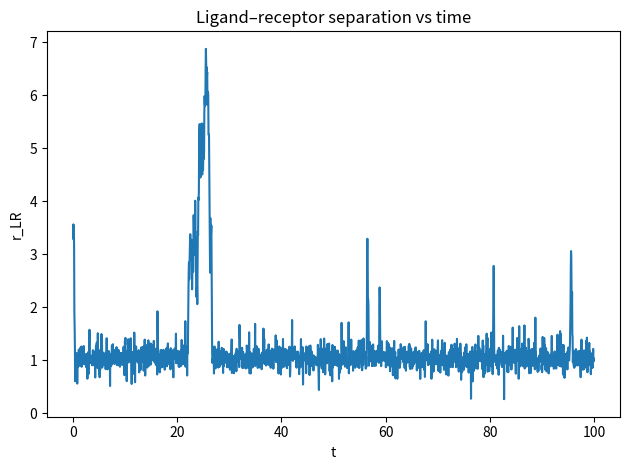
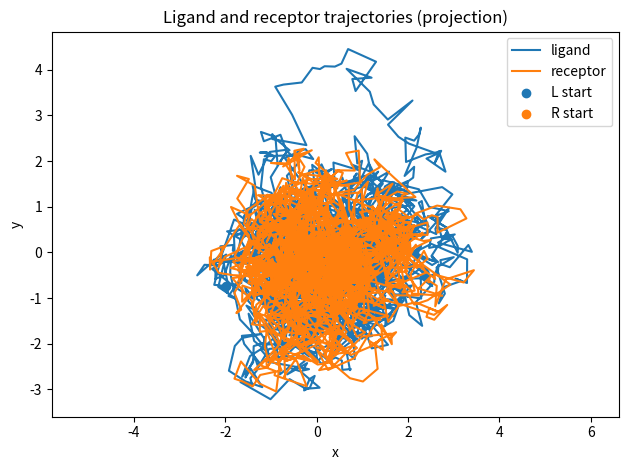

Write Python code to recreate these figures, in order.

#!/usr/bin/env python3
"""pdg_ligand_receptor.py

Ligand–receptor binding model in water, using P–DG-inspired potentials.

Overdamped Langevin:

    γ_L dX_L/dt = -∇_L U + sqrt(2 γ_L kT) η_L
    γ_R dX_R/dt = -∇_R U + sqrt(2 γ_R kT) η_R

U includes:
    - PDG-inspired single-particle wells for ligand and receptor
    - Ligand–receptor binding potential in separation r
    - Harmonic tether for receptor (e.g. membrane anchoring)

Usage:
    python3 pdg_ligand_receptor.py
"""

import numpy as np
import matplotlib.pyplot as plt


class PDGLigandReceptor:
    def __init__(
        self,
        kT=1.0,
        gamma_L=1.0,
        gamma_R=1.0,
        # PDG single-particle wells
        k_L=0.5,
        A_L=1.0,
        xi_L=1.0,
        k_R=0.5,
        A_R=1.0,
        xi_R=1.0,
        # ligand–receptor binding
        eps_bind=5.0,
        r_bind=1.0,
        w_bind=0.3,
        # receptor tether
        k_tether=0.5,
        R0=None,
        dt=1e-3,
        n_steps=50000,
        overdamped=True,
        seed=None,
    ):
        self.kT = kT
        self.gamma_L = gamma_L
        self.gamma_R = gamma_R
        self.k_L = k_L
        self.A_L = A_L
        self.xi_L = xi_L
        self.k_R = k_R
        self.A_R = A_R
        self.xi_R = xi_R

        self.eps_bind = eps_bind
        self.r_bind = r_bind
        self.w_bind = w_bind

        self.k_tether = k_tether
        self.R0 = np.array(R0, float).reshape(3) if R0 is not None else np.zeros(3)

        self.dt = dt
        self.n_steps = n_steps
        self.overdamped = overdamped

        self.rng = np.random.default_rng(seed)
        if overdamped:
            self.sigma_L = np.sqrt(2.0 * kT / gamma_L)
            self.sigma_R = np.sqrt(2.0 * kT / gamma_R)
        else:
            raise NotImplementedError("This example is overdamped only.")

    def U_pdg_single(self, X, k, A, xi):
        r2 = np.sum(X**2)
        U_h = 0.5 * k * r2
        U_cd = -A * np.exp(-r2 / (2 * xi**2))
        return U_h + U_cd

    def grad_U_pdg_single(self, X, k, A, xi):
        r2 = np.sum(X**2)
        exp_term = np.exp(-r2 / (2 * xi**2))
        dU_dr2 = 0.5 * k - A * (-1.0 / (2 * xi**2)) * exp_term
        return dU_dr2 * 2.0 * X

    def U_bind(self, X_L, X_R):
        d = X_L - X_R
        r = np.linalg.norm(d)
        return -self.eps_bind * np.exp(-(r - self.r_bind)**2 / (2 * self.w_bind**2))

    def grad_U_bind(self, X_L, X_R):
        d = X_L - X_R
        r = np.linalg.norm(d)
        if r < 1e-12:
            return np.zeros(3), np.zeros(3)
        e = d / r
        dUdr = self.eps_bind * np.exp(-(r - self.r_bind)**2 / (2 * self.w_bind**2)) * ((r - self.r_bind) / (self.w_bind**2))
        grad_L = dUdr * e
        grad_R = -grad_L
        return grad_L, grad_R

    def U_tether(self, X_R):
        dR = X_R - self.R0
        return 0.5 * self.k_tether * np.sum(dR**2)

    def grad_U_tether(self, X_R):
        return self.k_tether * (X_R - self.R0)

    def total_potential(self, X_L, X_R):
        U_L = self.U_pdg_single(X_L, self.k_L, self.A_L, self.xi_L)
        U_R = self.U_pdg_single(X_R, self.k_R, self.A_R, self.xi_R)
        U_b = self.U_bind(X_L, X_R)
        U_t = self.U_tether(X_R)
        return U_L + U_R + U_b + U_t

    def forces(self, X_L, X_R):
        grad_L = self.grad_U_pdg_single(X_L, self.k_L, self.A_L, self.xi_L)
        grad_R = self.grad_U_pdg_single(X_R, self.k_R, self.A_R, self.xi_R)
        grad_Lb, grad_Rb = self.grad_U_bind(X_L, X_R)
        grad_Rt = self.grad_U_tether(X_R)

        grad_L_tot = grad_L + grad_Lb
        grad_R_tot = grad_R + grad_Rb + grad_Rt

        F_L = -grad_L_tot
        F_R = -grad_R_tot
        return F_L, F_R

    def simulate(self, X_L0=None, X_R0=None, store_every=10):
        dt = self.dt
        n_frames = self.n_steps // store_every + 1

        if X_L0 is None:
            X_L = self.rng.normal(0, 2.0, size=3)
        else:
            X_L = np.array(X_L0, float).reshape(3)
        if X_R0 is None:
            X_R = self.R0.copy()
        else:
            X_R = np.array(X_R0, float).reshape(3)

        traj_L = np.zeros((n_frames, 3))
        traj_R = np.zeros((n_frames, 3))
        traj_L[0] = X_L
        traj_R[0] = X_R
        frame_idx = 1

        for n in range(1, self.n_steps + 1):
            F_L, F_R = self.forces(X_L, X_R)

            dW_L = self.rng.normal(0.0, np.sqrt(dt), size=3)
            dW_R = self.rng.normal(0.0, np.sqrt(dt), size=3)

            X_L = X_L + (F_L / self.gamma_L) * dt + self.sigma_L * dW_L
            X_R = X_R + (F_R / self.gamma_R) * dt + self.sigma_R * dW_R

            if n % store_every == 0:
                traj_L[frame_idx] = X_L
                traj_R[frame_idx] = X_R
                frame_idx += 1

        return {"L": traj_L, "R": traj_R, "dt": dt, "store_every": store_every}

    def compute_r(self, result):
        L = result["L"]
        R = result["R"]
        d = L - R
        r = np.linalg.norm(d, axis=1)
        t = np.arange(L.shape[0]) * result["store_every"] * result["dt"]
        return t, r

    def plot_r(self, result):
        t, r = self.compute_r(result)
        plt.figure()
        plt.plot(t, r)
        plt.xlabel("t")
        plt.ylabel("r_LR")
        plt.title("Ligand–receptor separation vs time")
        plt.tight_layout()
        plt.show()

    def plot_trajectory_xy(self, result):
        L = result["L"]
        R = result["R"]
        plt.figure()
        plt.plot(L[:, 0], L[:, 1], label="ligand")
        plt.plot(R[:, 0], R[:, 1], label="receptor")
        plt.scatter(L[0, 0], L[0, 1], marker="o", label="L start")
        plt.scatter(R[0, 0], R[0, 1], marker="o", label="R start")
        plt.xlabel("x")
        plt.ylabel("y")
        plt.title("Ligand and receptor trajectories (projection)")
        plt.legend()
        plt.axis("equal")
        plt.tight_layout()
        plt.show()


def main():
    sim = PDGLigandReceptor(
        kT=1.0,
        gamma_L=1.0,
        gamma_R=1.0,
        k_L=0.2,
        A_L=0.5,
        xi_L=2.0,
        k_R=0.2,
        A_R=0.5,
        xi_R=2.0,
        eps_bind=6.0,
        r_bind=1.0,
        w_bind=0.3,
        k_tether=0.5,
        R0=[0.0, 0.0, 0.0],
        dt=1e-3,
        n_steps=100000,
        overdamped=True,
        seed=123,
    )

    result = sim.simulate(store_every=50)
    sim.plot_r(result)
    sim.plot_trajectory_xy(result)


if __name__ == "__main__":
    main()
